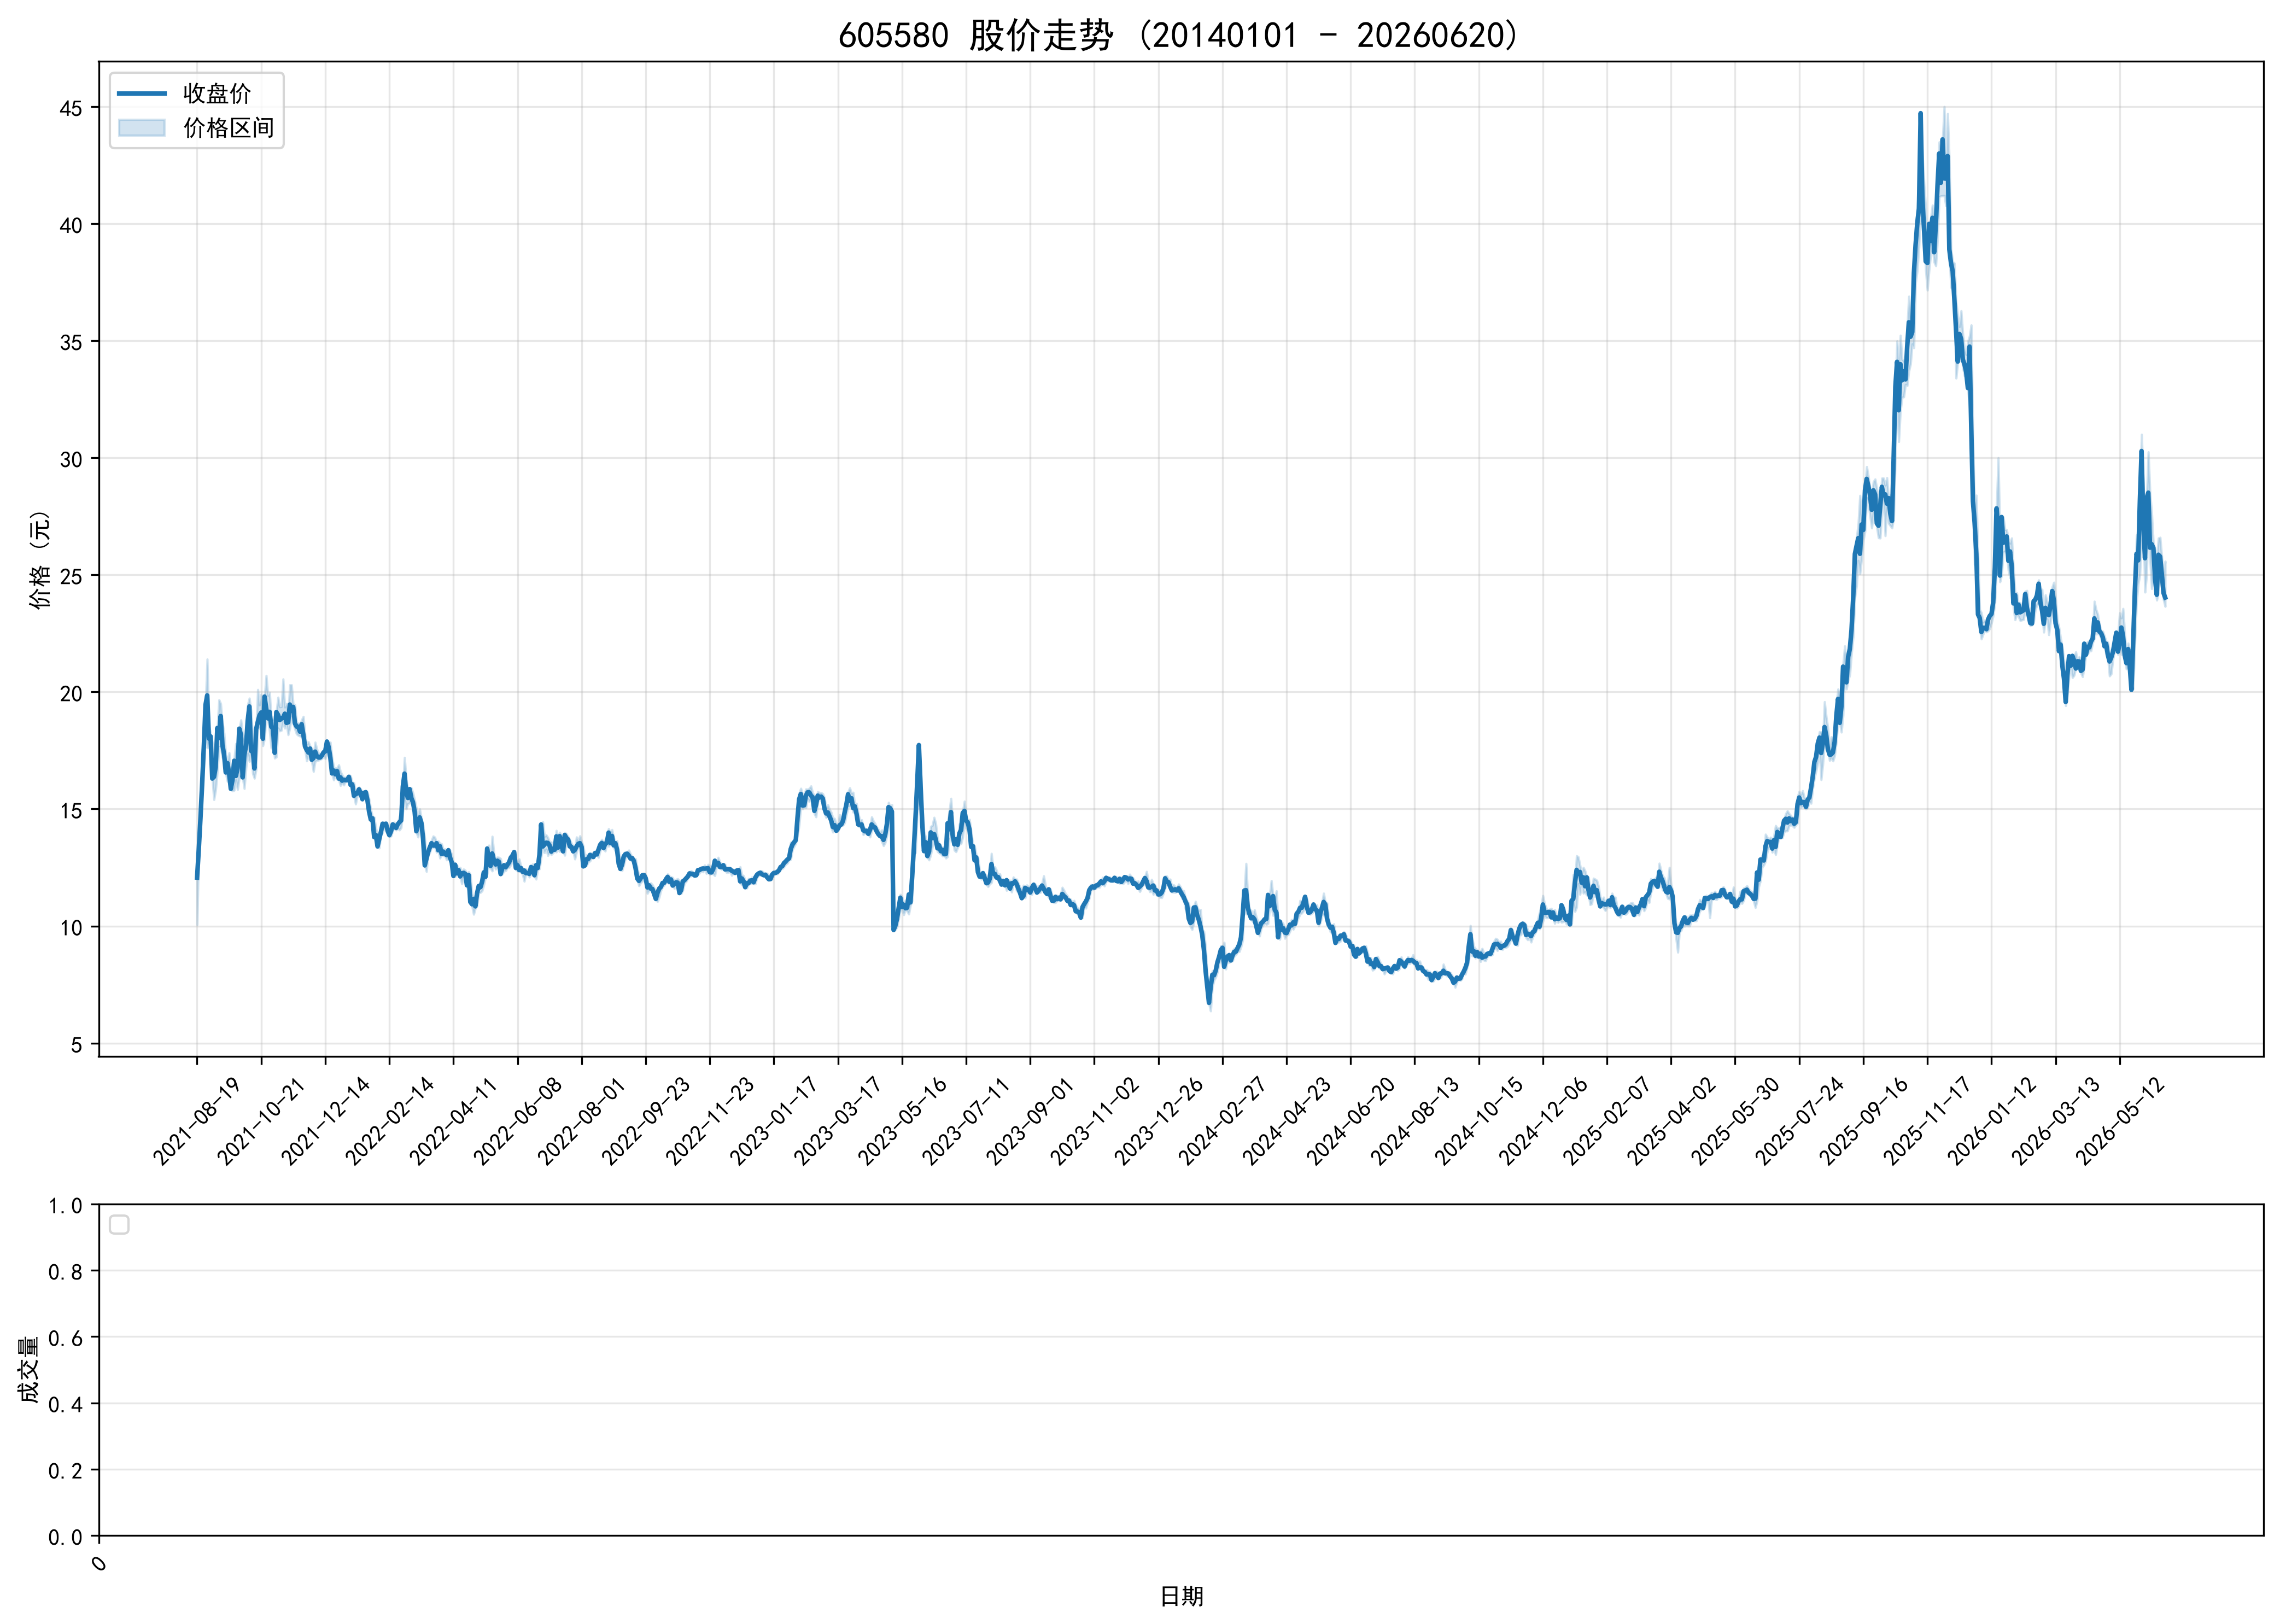

Data behind this chart, as committed beside it:
ts_code, trade_date, open, high, low, close, volume, turnover, factor, prev_close, avg_price, high_limit, low_limit, turnover_rate, amp_rate, quote_rate, is_paused, is_st
605580.SH, 20210819, 10.06, 12.07, 10.06, 12.07, 416533, 5013379, 1.0, 8.38, 12.04, 12.07, 5.36, 0.8331, 23.99, 44.03, 0, 0
605580.SH, 20210820, 13.28, 13.28, 13.28, 13.28, 204296, 2713051, 1.0, 12.07, 13.28, 13.28, 10.86, 0.4086, 0.0, 10.02, 0, 0
605580.SH, 20210823, 14.61, 14.61, 14.61, 14.61, 110313, 1611673, 1.0, 13.28, 14.61, 14.61, 11.95, 0.2206, 0.0, 10.02, 0, 0
605580.SH, 20210824, 16.07, 16.07, 16.07, 16.07, 201322, 3235245, 1.0, 14.61, 16.07, 16.07, 13.15, 0.4026, 0.0, 9.993, 0, 0
605580.SH, 20210825, 17.68, 17.68, 17.68, 17.68, 255916, 4524595, 1.0, 16.07, 17.68, 17.68, 14.46, 0.5118, 0.0, 10.02, 0, 0
605580.SH, 20210826, 19.45, 19.45, 19.45, 19.45, 484384, 9421269, 1.0, 17.68, 19.45, 19.45, 15.91, 0.9688, 0.0, 10.01, 0, 0
605580.SH, 20210827, 21.4, 21.4, 17.61, 19.85, 35231168, 693002369, 1.0, 19.45, 19.67, 21.4, 17.51, 70.46, 19.49, 2.057, 0, 0
605580.SH, 20210830, 17.87, 18.56, 17.87, 18.01, 23093478, 415598816, 1.0, 19.85, 18, 21.84, 17.87, 46.19, 3.476, -9.27, 0, 0
605580.SH, 20210831, 17.66, 18.22, 17.21, 18.1, 17167528, 306777900, 1.0, 18.01, 17.87, 19.81, 16.21, 34.34, 5.608, 0.4997, 0, 0
605580.SH, 20210901, 17.85, 17.85, 16.29, 16.3, 16722197, 281385517, 1.0, 18.1, 16.83, 19.91, 16.29, 33.44, 8.619, -9.945, 0, 0
605580.SH, 20210902, 15.86, 16.95, 15.4, 16.37, 12785566, 207788147, 1.0, 16.3, 16.25, 17.93, 14.67, 25.57, 9.509, 0.4294, 0, 0
605580.SH, 20210903, 15.88, 17.25, 15.81, 16.78, 13507578, 225666110, 1.0, 16.37, 16.71, 18.01, 14.73, 27.02, 8.797, 2.505, 0, 0
605580.SH, 20210906, 16.58, 18.46, 16.58, 18.46, 19879230, 361697726, 1.0, 16.78, 18.19, 18.46, 15.1, 39.76, 11.2, 10.01, 0, 0
605580.SH, 20210907, 18.63, 19.66, 17.66, 18.03, 25749239, 476398971, 1.0, 18.46, 18.5, 20.31, 16.61, 51.5, 10.83, -2.329, 0, 0
605580.SH, 20210908, 17.65, 19.5, 17.65, 18.97, 22157715, 415084086, 1.0, 18.03, 18.73, 19.83, 16.23, 44.32, 10.26, 5.213, 0, 0
605580.SH, 20210909, 18.32, 18.68, 17.2, 17.74, 16993324, 304007627, 1.0, 18.97, 17.89, 20.87, 17.07, 33.99, 7.802, -6.484, 0, 0
605580.SH, 20210910, 17.64, 18.23, 17.09, 17.33, 10342325, 182148368, 1.0, 17.74, 17.61, 19.51, 15.97, 20.68, 6.426, -2.311, 0, 0
605580.SH, 20210913, 17.2, 17.32, 16.51, 16.56, 9294517, 155296695, 1.0, 17.33, 16.71, 19.06, 15.6, 18.59, 4.674, -4.443, 0, 0
605580.SH, 20210914, 16.65, 17.0, 16.18, 16.96, 8654466, 143334007, 1.0, 16.56, 16.56, 18.22, 14.9, 17.31, 4.952, 2.416, 0, 0
605580.SH, 20210915, 16.72, 17.4, 16.5, 16.52, 8224944, 138144793, 1.0, 16.96, 16.8, 18.66, 15.26, 16.45, 5.307, -2.594, 0, 0
605580.SH, 20210916, 16.3, 16.5, 15.83, 15.86, 7043672, 113495650, 1.0, 16.52, 16.11, 18.17, 14.87, 14.09, 4.056, -3.995, 0, 0
605580.SH, 20210917, 15.86, 16.46, 15.77, 16.24, 6282954, 101873584, 1.0, 15.86, 16.21, 17.45, 14.27, 12.57, 4.351, 2.396, 0, 0
605580.SH, 20210922, 15.86, 17.16, 15.8, 17.06, 10090823, 169978088, 1.0, 16.24, 16.84, 17.86, 14.62, 20.18, 8.374, 5.049, 0, 0
605580.SH, 20210923, 17.61, 17.79, 16.24, 16.41, 8888220, 148900102, 1.0, 17.06, 16.75, 18.77, 15.35, 17.78, 9.086, -3.81, 0, 0
605580.SH, 20210924, 16.3, 17.49, 15.83, 16.75, 10158515, 170101579, 1.0, 16.41, 16.74, 18.05, 14.77, 20.32, 10.12, 2.072, 0, 0
605580.SH, 20210927, 17.24, 18.43, 16.3, 18.43, 21658242, 382887813, 1.0, 16.75, 17.68, 18.43, 15.08, 43.32, 12.72, 10.03, 0, 0
605580.SH, 20210928, 17.56, 18.8, 17.46, 18.17, 19799872, 357663324, 1.0, 18.43, 18.06, 20.27, 16.59, 39.6, 7.271, -1.411, 0, 0
605580.SH, 20210929, 17.75, 18.18, 16.35, 16.35, 13954795, 238152849, 1.0, 18.17, 17.07, 19.99, 16.35, 27.91, 10.07, -10.02, 0, 0
605580.SH, 20210930, 15.95, 17.9, 15.87, 17.31, 13716941, 234501719, 1.0, 16.35, 17.1, 17.99, 14.72, 27.43, 12.42, 5.872, 0, 0
605580.SH, 20211008, 17.3, 17.86, 16.75, 17.68, 11822861, 204700059, 1.0, 17.31, 17.31, 19.04, 15.58, 23.65, 6.412, 2.138, 0, 0
605580.SH, 20211011, 17.96, 19.45, 17.38, 18.76, 23080839, 427959217, 1.0, 17.68, 18.54, 19.45, 15.91, 46.16, 11.71, 6.109, 0, 0
605580.SH, 20211012, 17.9, 19.73, 17.03, 19.38, 22540081, 410731508, 1.0, 18.76, 18.22, 20.64, 16.88, 45.08, 14.39, 3.305, 0, 0
605580.SH, 20211013, 18.85, 19.2, 17.46, 17.48, 17570087, 319473065, 1.0, 19.38, 18.18, 21.32, 17.44, 35.14, 8.978, -9.804, 0, 0
605580.SH, 20211014, 16.69, 17.9, 16.51, 17.55, 11780282, 203339813, 1.0, 17.48, 17.26, 19.23, 15.73, 23.56, 7.952, 0.4005, 0, 0
605580.SH, 20211015, 17.27, 17.59, 16.31, 16.73, 11105212, 187381287, 1.0, 17.55, 16.87, 19.31, 15.8, 22.21, 7.293, -4.672, 0, 0
605580.SH, 20211018, 16.71, 18.4, 16.69, 18.4, 10817290, 196266317, 1.0, 16.73, 18.14, 18.4, 15.06, 21.63, 10.22, 9.982, 0, 0
605580.SH, 20211019, 19.45, 20.1, 18.4, 18.72, 24699946, 470807476, 1.0, 18.4, 19.06, 20.24, 16.56, 49.4, 9.239, 1.739, 0, 0
605580.SH, 20211020, 18.88, 19.44, 18.48, 19.0, 17867489, 340227394, 1.0, 18.72, 19.04, 20.59, 16.85, 35.73, 5.128, 1.496, 0, 0
605580.SH, 20211021, 18.68, 19.9, 18.61, 19.12, 15989614, 306345444, 1.0, 19.0, 19.16, 20.9, 17.1, 31.98, 6.79, 0.6316, 0, 0
605580.SH, 20211022, 18.71, 18.98, 17.7, 18.0, 11475461, 208986628, 1.0, 19.12, 18.21, 21.03, 17.21, 22.95, 6.695, -5.858, 0, 0
605580.SH, 20211025, 18.2, 19.8, 18.01, 19.8, 7105033, 136997702, 1.0, 18.0, 19.28, 19.8, 16.2, 14.21, 9.944, 10.0, 0, 0
605580.SH, 20211026, 20.59, 20.7, 19.1, 19.29, 18309839, 360475429, 1.0, 19.8, 19.69, 21.78, 17.82, 36.62, 8.081, -2.576, 0, 0
605580.SH, 20211027, 19.56, 19.85, 18.8, 18.87, 13023749, 251617114, 1.0, 19.29, 19.32, 21.22, 17.36, 26.05, 5.443, -2.177, 0, 0
605580.SH, 20211028, 18.97, 19.98, 18.31, 19.15, 13732843, 264867852, 1.0, 18.87, 19.29, 20.76, 16.98, 27.47, 8.85, 1.484, 0, 0
605580.SH, 20211029, 18.76, 18.76, 17.6, 18.51, 12001657, 218403964, 1.0, 19.15, 18.2, 21.07, 17.24, 24, 6.057, -3.342, 0, 0
605580.SH, 20211101, 18.15, 18.83, 17.8, 18.45, 8759699, 161248361, 1.0, 18.51, 18.41, 20.36, 16.66, 17.52, 5.565, -0.3241, 0, 0
605580.SH, 20211102, 18.28, 18.99, 17.17, 17.4, 11945933, 213835440, 1.0, 18.45, 17.9, 20.3, 16.61, 23.89, 9.864, -5.691, 0, 0
605580.SH, 20211103, 17.42, 19.14, 17.22, 19.14, 12224835, 226000364, 1.0, 17.4, 18.49, 19.14, 15.66, 24.45, 11.03, 10.0, 0, 0
605580.SH, 20211104, 19.61, 19.77, 18.45, 19.02, 20030935, 382604301, 1.0, 19.14, 19.1, 21.05, 17.23, 40.06, 6.897, -0.627, 0, 0
605580.SH, 20211105, 19.14, 19.36, 18.33, 18.8, 13682414, 256743009, 1.0, 19.02, 18.76, 20.92, 17.12, 27.36, 5.415, -1.157, 0, 0
605580.SH, 20211108, 18.67, 19.37, 18.36, 18.86, 10566195, 199979569, 1.0, 18.8, 18.93, 20.68, 16.92, 21.13, 5.372, 0.3191, 0, 0
605580.SH, 20211109, 19.01, 20.55, 18.75, 18.9, 12424612, 239031822, 1.0, 18.86, 19.24, 20.75, 16.97, 24.85, 9.544, 0.2121, 0, 0
605580.SH, 20211110, 18.65, 19.35, 18.45, 19.07, 8658162, 163562247, 1.0, 18.9, 18.89, 20.79, 17.01, 17.32, 4.762, 0.8995, 0, 0
605580.SH, 20211111, 19.3, 19.5, 18.63, 18.68, 8511946, 160491012, 1.0, 19.07, 18.85, 20.98, 17.16, 17.02, 4.562, -2.045, 0, 0
605580.SH, 20211112, 18.79, 19.06, 18.17, 18.7, 9207980, 170606345, 1.0, 18.68, 18.53, 20.55, 16.81, 18.42, 4.764, 0.1071, 0, 0
605580.SH, 20211115, 18.52, 20.3, 18.46, 19.46, 15804417, 307106378, 1.0, 18.7, 19.43, 20.57, 16.83, 31.61, 9.84, 4.064, 0, 0
605580.SH, 20211116, 19.3, 20.3, 18.96, 19.2, 15173976, 295078749, 1.0, 19.46, 19.45, 21.41, 17.51, 30.35, 6.886, -1.336, 0, 0
605580.SH, 20211117, 19.0, 19.47, 18.66, 19.36, 8875976, 170780533, 1.0, 19.2, 19.24, 21.12, 17.28, 17.75, 4.219, 0.8333, 0, 0
605580.SH, 20211118, 19.39, 19.45, 18.41, 18.66, 12737792, 240148603, 1.0, 19.36, 18.85, 21.3, 17.42, 25.48, 5.372, -3.616, 0, 0
605580.SH, 20211119, 18.66, 18.68, 18.2, 18.52, 7411536, 136339662, 1.0, 18.66, 18.4, 20.53, 16.79, 14.82, 2.572, -0.7503, 0, 0
... 1,108 more rows
